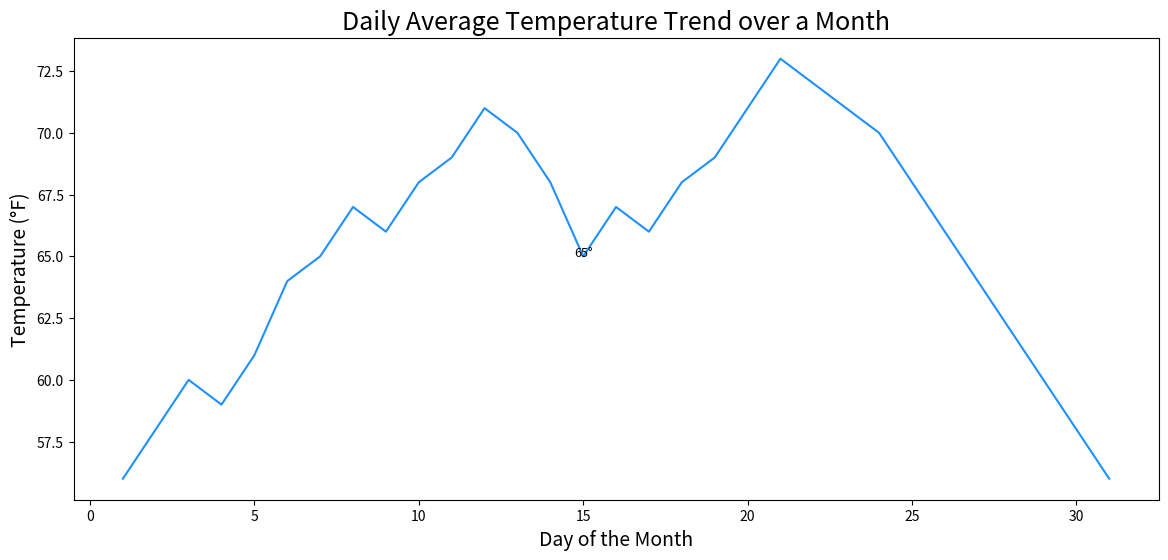

Write the Python code that produced this figure.

import pandas as pd
import seaborn as sns
import matplotlib.pyplot as plt

# Creating a DataFrame using the provided table data
data = {
    'Day': [i for i in range(1, 32)],
    'Temperature': [56, 58, 60, 59, 61, 64, 65, 67, 66, 68, 69, 71, 70, 68,
                    65, 67, 66, 68, 69, 71, 73, 72, 71, 70, 68, 66, 64, 62, 60, 58, 56]
}

df = pd.DataFrame(data)

# Customizing plot size
plt.figure(figsize=(14, 6))

# Creating a line plot
sns.lineplot(x='Day', y='Temperature', data=df, color='#1E90FF')

# Adding annotations
for day, temp in zip(data['Day'], data['Temperature']):
    if day == 15:  # example of specific annotation on Day 15
        plt.text(day, temp, f"{temp}°", fontsize=9, ha='center')

# Setting plot title and labels
plt.title('Daily Average Temperature Trend over a Month', fontsize=18)
plt.xlabel('Day of the Month', fontsize=14)
plt.ylabel('Temperature (°F)', fontsize=14)

# Display the plot
plt.show()
